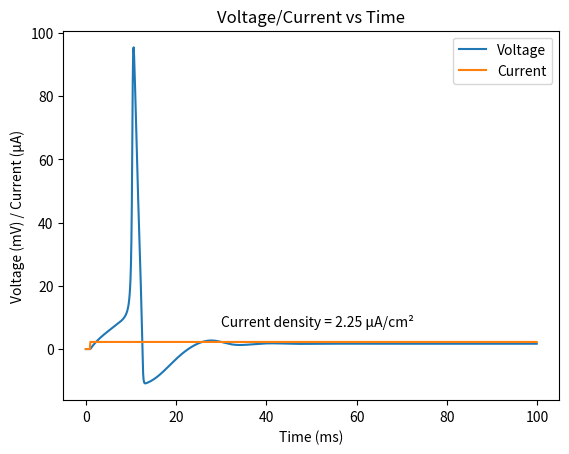

The matplotlib source for this figure:
import matplotlib.pyplot as plt  # matplotlib for plotting graphs
import numpy as np  # numpy for mathematical functions and handling arrays

A = 1.0  # area of the patch (in cm²)
C_m = 1.0  # Membrance Capacitance (in μF)
G_Na_bar = 120  # maximal sodium conductance (in mS/cm²)
G_K_bar = 36  # maximal potassium conductance (in mS/cm²)
G_m = 0.3  # voltage independent "leak" conductance (in mS/cm²)
E_Na = 115  # sodium reverse potential (in mV)
E_K = -12  # potassium reverse potential (in mV)
V_rest = 10.613  # reverse potential (in mV)
dt = 0.1  # timestep of the simulation
t_start = 0  # start time of the simulation (in ms)
t_end = 100  # end time of the simulation (in ms)
p_start = 1  # start of the pulse current (in ms)
p_dur = 99  # duration of the pulse current (in ms)
p_end = p_start + p_dur  # end time of the pulse current (in ms)
I_inj = ((0.0635 * 1e-3) / (900 * np.pi * (1e-4) ** 2)) * A  # current injected (in μA)


def alpha_n(V):
    return (10 - V) / (100 * (np.exp((10 - V) / 10) - 1))


def beta_n(V):
    return 0.125 * np.exp(-V / 80)


def alpha_m(V):
    return (25 - V) / (10 * (np.exp(-((V - 25) / 10)) - 1))


def beta_m(V):
    return 4 * np.exp(-V / 18)


def alpha_h(V):
    return 0.07 * np.exp(-V / 20)


def beta_h(V):
    return 1 / (np.exp((30 - V) / 10) + 1)


def tau_n(V):
    return 1 / (alpha_n(V) + beta_n(V))


def tau_m(V):
    return 1 / (alpha_m(V) + beta_m(V))


def tau_h(V):
    return 1 / (alpha_h(V) + beta_h(V))


def n_inf(V):
    return alpha_n(V) * tau_n(V)


def m_inf(V):
    return alpha_m(V) * tau_m(V)


def h_inf(V):
    return alpha_h(V) * tau_h(V)


t = np.arange(t_start, t_end, dt)
n = np.zeros(len(t))
m = np.zeros(len(t))
h = np.zeros(len(t))
V = np.zeros(len(t))
I = np.zeros(len(t))

m[0] = m_inf(V[0])
h[0] = h_inf(V[0])
n[0] = n_inf(V[0])

for i in range(int(p_start / dt), int(p_end / dt)):
    I[i] = I_inj  # setting the current

for i in range(len(t) - 1):
    n[i + 1] = n_inf(V[i]) + (n[i] - n_inf(V[i])) * np.exp(-dt / tau_n(V[i]))
    m[i + 1] = m_inf(V[i]) + (m[i] - m_inf(V[i])) * np.exp(-dt / tau_m(V[i]))
    h[i + 1] = h_inf(V[i]) + (h[i] - h_inf(V[i])) * np.exp(-dt / tau_h(V[i]))
    G_Na = G_Na_bar * (m[i + 1] ** 3) * h[i + 1]  # sodium channel conductance
    G_K = G_K_bar * (n[i + 1] ** 4)  # potassium channel conductance
    G_eff = G_Na + G_K + G_m  # 1/R = 1/R1 + 1/R2 + 1/R3 = G1 + G2 + G3 = G
    I_Na = G_Na * E_Na  # I = V/R = VG
    I_K = G_K * E_K
    I_leak = G_m * V_rest
    I_eff = I_Na + I_K + I_leak
    V_inf = (I_eff + (I[i] / A)) / G_eff
    tau_V = C_m / G_eff  # τ = RC = C/G
    V[i + 1] = V_inf + (V[i] - V_inf) * np.exp(
        -dt / tau_V
    )  # Using Exponential Euler rule

plt.plot(t, V)  # Plot voltage varying with time
plt.plot(t, I)  # Plot current varying with time
plt.title("Voltage/Current vs Time")
plt.legend(["Voltage", "Current"])
plt.xlabel("Time (ms)")
plt.ylabel("Voltage (mV) / Current (μA)")
plt.annotate(
    "Current density = {:.2f} μA/cm²".format(round(I_inj, 2)),
    xy=(50, 10),
    xytext=(30, I_inj + 5),
)
plt.show()  # Show plot
